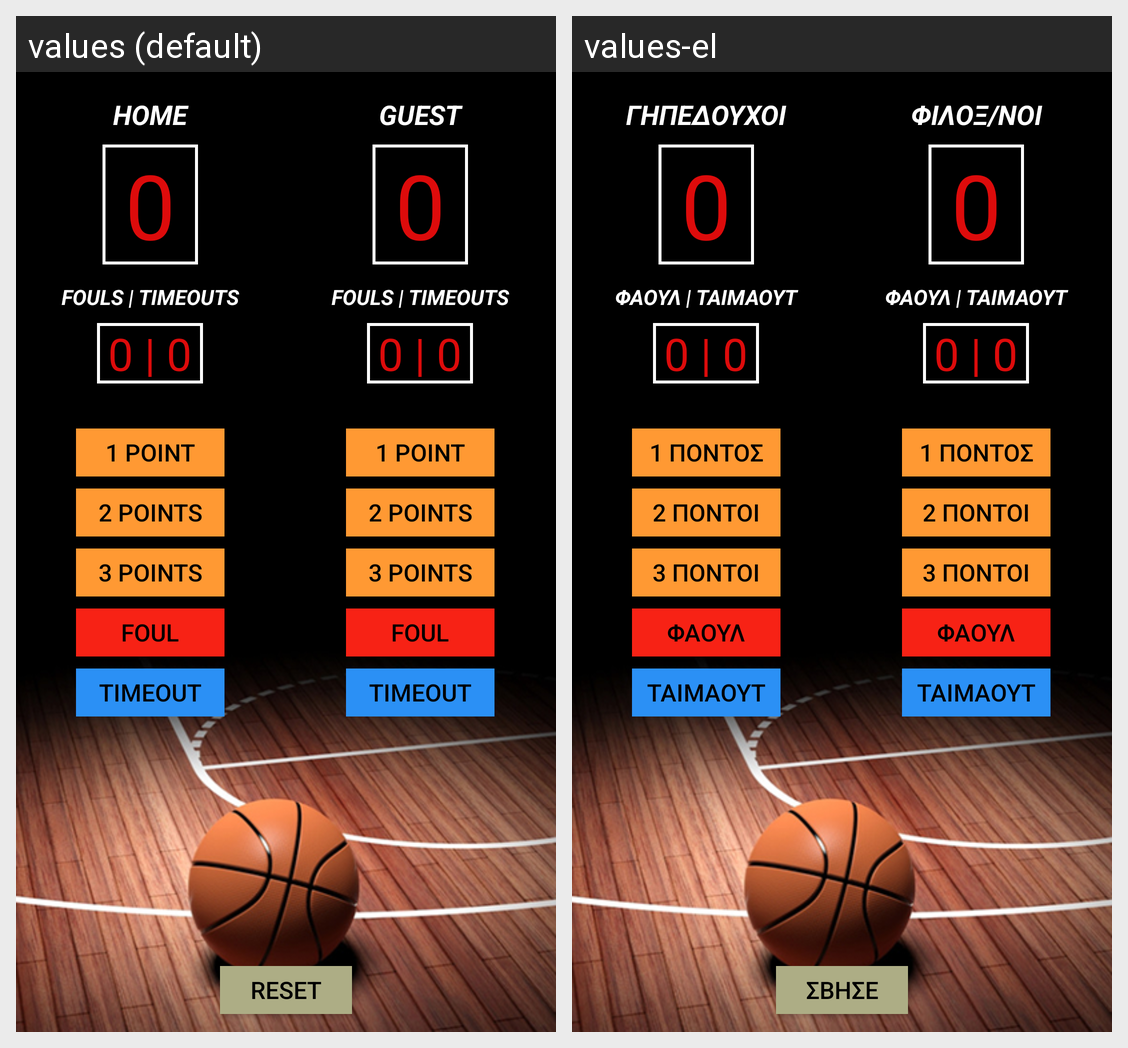

For this localized Android screen grid, give each drawn string resource with its value in every locale shown.
Android screen res/layout/activity_main.xml rendered under 2 locales, left to right: values (default), values-el. Device: Nexus 5 (rendered at 1080×1920; each locale shown at half size, 540×960, under a caption strip naming it); theme Theme.AppCompat.NoActionBar.
Strings drawn on this screen, with the default value and each locale's value (text and hints the layout hard-codes, and strings that could not be matched under every locale, appear in the picture but are not listed):

home
  values: HOME
  values-el: ΓΗΠΕΔΟΥΧΟΙ

fouls_timeouts
  values: FOULS | TIMEOUTS
  values-el: ΦΑΟΥΛ | ΤΑΙΜΑΟΥΤ

one_point
  values: 1 point
  values-el: 1 ΠΟΝΤΟΣ

two_points
  values: 2 points
  values-el: 2 ΠΟΝΤΟΙ

three_points
  values: 3 points
  values-el: 3 ΠΟΝΤΟΙ

foul
  values: Foul
  values-el: ΦΑΟΥΛ

timeout
  values: Timeout
  values-el: ΤΑΙΜΑΟΥΤ

guest
  values: GUEST
  values-el: ΦΙΛΟΞ/ΝΟΙ

reset
  values: Reset
  values-el: ΣΒΗΣΕ
